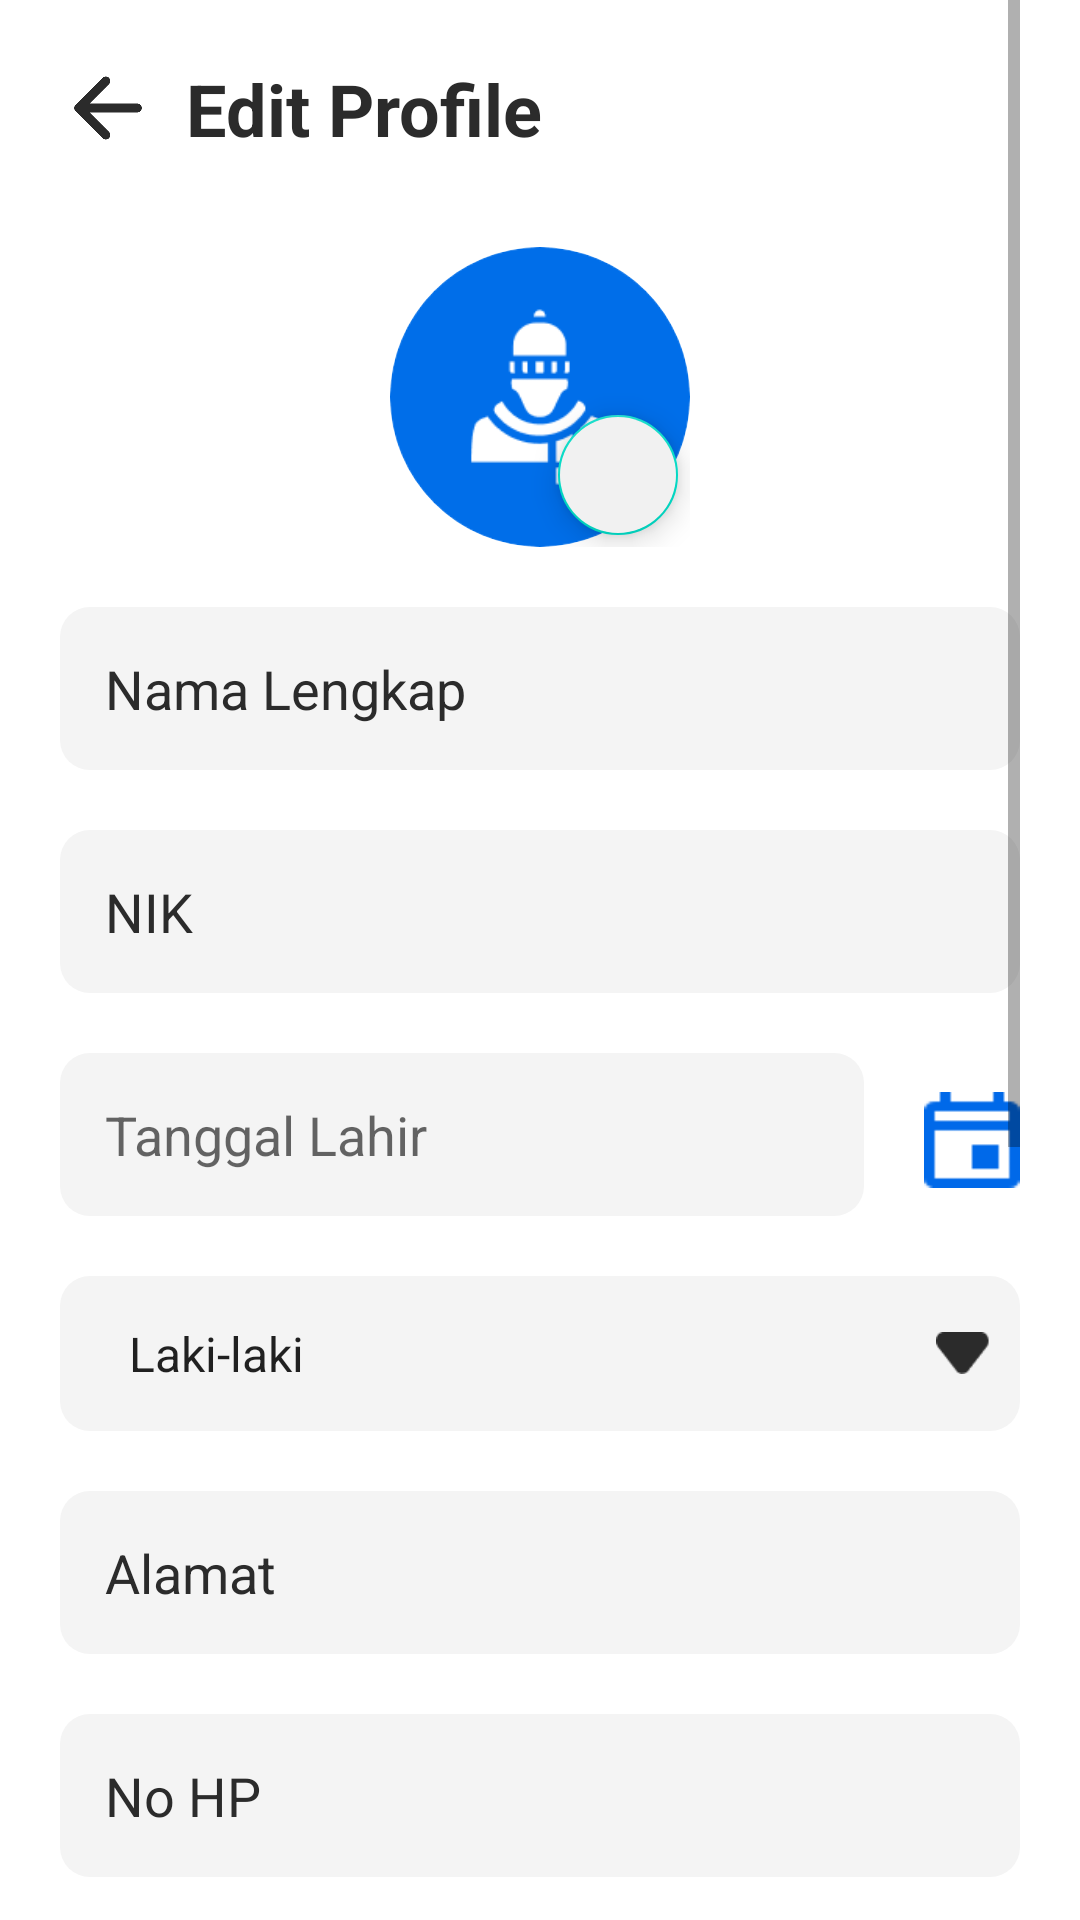

This screen was rendered from an Android layout file. Write that file and the resources it references.
<!-- AndroidManifest.xml: application theme Theme.Qlinikku -->
<!-- res/layout/activity_edit_profile.xml -->
<?xml version="1.0" encoding="utf-8"?>
<RelativeLayout xmlns:android="http://schemas.android.com/apk/res/android"
    xmlns:app="http://schemas.android.com/apk/res-auto"
    xmlns:tools="http://schemas.android.com/tools"
    android:layout_width="match_parent"
    android:layout_height="match_parent"
    android:background="@color/white"
    android:paddingStart="20dp"
    android:paddingEnd="20dp"
    tools:context=".EditProfile">

    <ScrollView
        android:layout_width="match_parent"
        android:layout_height="match_parent">
        <LinearLayout
            android:layout_width="match_parent"
            android:layout_height="wrap_content"
            android:layout_centerHorizontal="true"
            android:gravity="center_horizontal"
            android:orientation="vertical">
            <LinearLayout
                android:layout_width="match_parent"
                android:layout_height="wrap_content"
                android:gravity="center_vertical"
                android:layout_marginTop="20dp"
                android:orientation="horizontal">
                <ImageButton
                    android:layout_width="32dp"
                    android:layout_height="32dp"
                    android:background="@drawable/back_arrow"
                    android:onClick="backToHome"
                    android:scaleType="fitCenter" />

                <TextView
                    android:layout_width="match_parent"
                    android:layout_height="wrap_content"
                    android:layout_marginStart="10dp"
                    android:text="Edit Profile"
                    android:textColor="@color/black"
                    android:textStyle="bold"
                    android:textSize="24sp" />

            </LinearLayout>

            <androidx.constraintlayout.widget.ConstraintLayout
                android:layout_width="wrap_content"
                android:layout_height="wrap_content"
                android:layout_marginTop="30dp"
                >

                <com.google.android.material.imageview.ShapeableImageView
                    android:id="@+id/img_avatar"
                    android:layout_width="100dp"
                    android:layout_height="100dp"
                    android:layout_gravity="center_horizontal"
                    android:background="@drawable/avatarhome"
                    android:scaleType="centerCrop"
                    app:layout_constraintBottom_toBottomOf="parent"
                    app:layout_constraintEnd_toEndOf="parent"
                    app:layout_constraintStart_toStartOf="parent"
                    app:layout_constraintTop_toTopOf="parent"
                    app:shapeAppearanceOverlay="@style/circular" />

                <com.google.android.material.floatingactionbutton.FloatingActionButton
                    android:id="@+id/fab_avatar"
                    android:layout_width="40dp"
                    android:layout_height="40dp"
                    android:clickable="true"
                    app:fabCustomSize="40dp"
                    android:src="@drawable/baseline_edit_24"
                    android:backgroundTint="#f1f1f1"
                    app:rippleColor="@color/white"
                    app:layout_constraintBottom_toBottomOf="@+id/img_avatar"
                    app:layout_constraintEnd_toEndOf="@+id/img_avatar"
                    />


            </androidx.constraintlayout.widget.ConstraintLayout>


            <EditText
                android:id="@+id/et_namalengkap"
                android:layout_width="match_parent"
                android:layout_height="wrap_content"
                android:layout_marginTop="20dp"
                android:padding="15dp"
                android:hint="Nama Lengkap"
                android:background="@drawable/rounded_edittext2"
                android:inputType="textPersonName"
                android:textColorHint="#2b2b2b"/>

            <EditText
                android:id="@+id/et_nik"
                android:layout_width="match_parent"
                android:layout_height="wrap_content"
                android:layout_marginTop="20dp"
                android:padding="15dp"
                android:hint="NIK"
                android:background="@drawable/rounded_edittext2"
                android:inputType="text"
                android:textColorHint="#2b2b2b"/>

            <LinearLayout
                android:layout_width="match_parent"
                android:layout_height="wrap_content"
                android:orientation="horizontal"
                android:layout_gravity="center_vertical"
                android:layout_marginTop="20dp">

                <EditText
                    android:id="@+id/et_tgllahir"
                    android:layout_width="wrap_content"
                    android:layout_height="wrap_content"
                    android:padding="15dp"
                    android:layout_weight="1"
                    android:layout_marginEnd="10dp"
                    android:hint="Tanggal Lahir"
                    android:background="@drawable/rounded_edittext2"
                    android:inputType="text"
                    android:enabled="false"/>

                <Button
                    android:id="@+id/btn_tgllahir"
                    android:layout_width="32dp"
                    android:layout_height="32dp"
                    android:layout_marginStart="10dp"
                    android:background="@drawable/icon_calendar"
                    android:backgroundTint="#0069E9" />
            </LinearLayout>

            <Spinner
                android:layout_width="match_parent"
                android:layout_height="wrap_content"
                android:layout_marginTop="20dp"
                android:padding="15dp"
                android:background="@drawable/rounded_spinner2"
                android:spinnerMode="dropdown"
                android:entries="@array/spinner_jk"
                android:id="@+id/new_spinnerJK"/>

            <EditText
                android:id="@+id/et_alamat"
                android:layout_width="match_parent"
                android:layout_height="wrap_content"
                android:layout_marginTop="20dp"
                android:padding="15dp"
                android:hint="Alamat"
                android:background="@drawable/rounded_edittext2"
                android:inputType="textMultiLine"
                android:textColorHint="#2b2b2b"/>

            <EditText
                android:id="@+id/et_noHP"
                android:layout_width="match_parent"
                android:layout_height="wrap_content"
                android:layout_marginTop="20dp"
                android:padding="15dp"
                android:hint="No HP"
                android:background="@drawable/rounded_edittext2"
                android:inputType="text"
                android:textColorHint="#2b2b2b"/>

            <EditText
                android:id="@+id/et_email"
                android:layout_width="match_parent"
                android:layout_height="wrap_content"
                android:layout_marginTop="20dp"
                android:padding="15dp"
                android:hint="Email"
                android:enabled="false"
                android:background="@drawable/rounded_edittext2"
                android:inputType="textEmailAddress"/>
            <EditText
                android:id="@+id/et_password"
                android:layout_width="match_parent"
                android:layout_height="wrap_content"
                android:layout_marginTop="20dp"
                android:padding="15dp"
                android:hint="Password"
                android:enabled="false"
                android:background="@drawable/rounded_edittext2"
                android:inputType="textPassword"/>
            <EditText
                android:id="@+id/et_role"
                android:layout_width="match_parent"
                android:layout_height="wrap_content"
                android:layout_marginTop="20dp"
                android:padding="15dp"
                android:hint="Role"
                android:enabled="false"
                android:background="@drawable/rounded_edittext2"
                android:inputType="text"/>
            <EditText
                android:id="@+id/et_idPasien"
                android:layout_width="match_parent"
                android:layout_height="wrap_content"
                android:layout_marginTop="20dp"
                android:padding="15dp"
                android:hint="Role"
                android:enabled="false"
                android:background="@drawable/rounded_edittext2"
                android:inputType="text"/>

            <ProgressBar
                android:id="@+id/progressbar_editprofile"
                android:layout_below="@+id/btnLoginSubmit"
                android:layout_centerHorizontal="true"
                android:layout_marginTop="20dp"
                android:layout_width="48dp"
                android:layout_height="48dp"
                style="@style/Widget.AppCompat.ProgressBar"/>

            <Button
                android:id="@+id/btn_editprofile"
                android:layout_width="match_parent"
                android:layout_height="60dp"
                android:layout_marginTop="20dp"
                android:onClick="onClickEditProfile"
                android:text="Simpan"
                android:textSize="16sp"
                android:textColor="#ffffff"
                android:textStyle="bold"
                android:backgroundTint="#006EE9"
                android:elevation="0dp"
                />

        </LinearLayout>
    </ScrollView>
</RelativeLayout>
<!-- resources referenced by this layout -->
<resources>
  <string-array name="spinner_jk">
          <item>Laki-laki</item>
          <item>Perempuan</item>
      </string-array>
  <color name="black">#FF2b2b2b</color>
  <color name="white">#FFFFFFFF</color>
  <!-- drawable avatarhome: png bitmap (drawable, 5170 bytes) -->
  <!-- drawable back_arrow: png bitmap (drawable, 4735 bytes) -->
  <!-- drawable icon_calendar: png bitmap (drawable, 304 bytes) -->
  <!-- drawable rounded_edittext2 (drawable) -->
  <?xml version="1.0" encoding="utf-8"?>
  <shape xmlns:android="http://schemas.android.com/apk/res/android"
      android:shape="rectangle"
      android:padding="20dp">
      <solid android:color="#F4F4F4" />
      <corners
          android:bottomRightRadius="10dp"
          android:bottomLeftRadius="10dp"
          android:topLeftRadius="10dp"
          android:topRightRadius="10dp" />
  </shape>
  <!-- drawable rounded_spinner2 (drawable) -->
  <?xml version="1.0" encoding="utf-8"?>
  <selector xmlns:android="http://schemas.android.com/apk/res/android">
  
      <item><layer-list>
          <item><shape>
              android:shape="rectangle"
              android:padding="20dp">
  
              <solid android:color="#f4f4f4" />
              <corners
                  android:bottomRightRadius="10dp"
                  android:bottomLeftRadius="10dp"
                  android:topLeftRadius="10dp"
                  android:topRightRadius="10dp" />
          </shape></item>
          <item
              android:width="18dp"
              android:height="14dp"
              android:right="10dp"
              android:gravity="center|right">
              <bitmap
                  android:src="@drawable/spinner_arrow" />
          </item>
      </layer-list></item>
  
  </selector>
  <style name="circular">
          <item name="cornerFamily">rounded</item>
          <item name="cornerSize">50%</item>
      </style>
  <style name="Theme.Qlinikku" parent="Theme.MaterialComponents.Light.DarkActionBar">
          
          <item name="colorPrimary">@color/primary</item>
          <item name="colorPrimaryVariant">@color/purple_700</item>
          <item name="colorOnPrimary">@color/white</item>
          
          <item name="colorSecondary">@color/teal_200</item>
          <item name="colorSecondaryVariant">@color/teal_700</item>
          <item name="colorOnSecondary">@color/black</item>
          
          <item name="android:statusBarColor">?attr/colorPrimaryVariant</item>
          <item name="materialCalendarStyle">@style/Widget.MaterialComponents.MaterialCalendar</item>
          <item name="materialCalendarFullscreenTheme">@style/ThemeOverlay.MaterialComponents.MaterialCalendar.Fullscreen</item>
          <item name="materialCalendarTheme">@style/ThemeOverlay.MaterialComponents.MaterialCalendar</item>
          <item name="android:forceDarkAllowed" tools:targetApi="q">false</item>
          
      </style>
  <!-- drawable spinner_arrow: png bitmap (drawable, 588 bytes) -->
  <color name="primary">#FF006EE9</color>
  <color name="purple_700">#FF3700B3</color>
  <color name="teal_200">#FF03DAC5</color>
  <color name="teal_700">#FF018786</color>
</resources>
